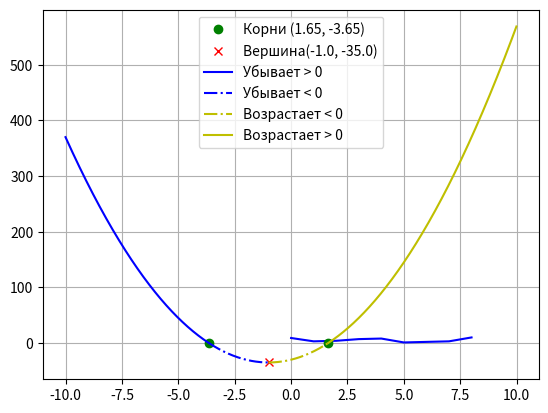

Source code (Python):
# -*- coding: utf-8 -*-
"""Untitled

Automatically generated by Colaboratory.

Original file is located at
    https://colab.research.google.com/<link-removed>

Дана функция f(x) = 5x^2 + 10x - 30

Определить корни

Найти интервалы, на которых функция возрастает

Найти интервалы, на которых функция убывает

Построить график

Вычислить вершину

Определить промежутки, на котором f > 0

Определить промежутки, на котором f < 0
"""

import matplotlib.pyplot as plt
import random
import numpy as np

f = lambda x: random.randint(1, 10)

points = list(map(f, range(1, 10)))

plt.plot(points, 'b-')

a, b, c = 5, 10, -30

x = np.arange(-10, 10, 0.01)

def func(a, b, c, x):
    return a * x ** 2 + b * x + c

def disc(a, b, c):
    return b **2 - 4 * a * c

print(disc(a, b, c))

def find_sqrt(a, b, c):
    d = disc(a, b, c)
    if d < 0:
        return ('Корней нет',)
    elif d == 0:
        x = -b / (2 * a)
        return (round(x, 2),)
    else:
        x1 = (-b + d ** 0.5) / (2 * a)
        x2 = (-b - d ** 0.5) / (2 * a)
        return (round(x1, 2), round(x2, 2),)

sqrt = find_sqrt(a, b, c)

min_y = min(func(a, b, c, x))

print(min_y)

c2 = c - min_y
min_x = find_sqrt(a, b, c2)
min_x = min_x[0]
print('Вершина графика: ', min_x, min_y)

grow_up_x = np.arange(min_x, 10, 0.01)
grow_down_x = np.arange(-10, min_x, 0.01)

pos_down = np.arange(-10, sqrt[1], 0.01)
neg_down = np.arange(sqrt[1], min_x, 0.01)
neg_up = np.arange(min_x, sqrt[0], 0.01)
pos_up = np.arange(sqrt[0], 10, 0.01)

# plt.plot(x, func(a, b, c, x), 'r-')

#корни
plt.plot(sqrt[0], 0, 'go', label = f'Корни ({sqrt[0]}, {sqrt[1]})')
plt.plot(sqrt[1], 0, 'go')

#вершина
plt.plot(min_x, min_y, 'rx', label = f'Вершина({min_x}, {min_y})')

#возрастание графика
# plt.plot(grow_up_x, func(a, b, c, grow_up_x), 'y-')

#убывание графика
# plt.plot(grow_down_x, func(a, b, c, grow_down_x), 'b-')

#pos_down
plt.rcParams['lines.linestyle'] = '-'
plt.plot(pos_down, func(a, b, c, pos_down), 'b', label = 'Убывает > 0')

#neg_down
plt.rcParams['lines.linestyle'] = '-.'
plt.plot(neg_down, func(a, b, c, neg_down), 'b', label = 'Убывает < 0')

#neg_up
plt.rcParams['lines.linestyle'] = '-.'
plt.plot(neg_up, func(a, b, c, neg_up), 'y', label = 'Возрастает < 0')

#pos_up
plt.rcParams['lines.linestyle'] = '-'
plt.plot(pos_up, func(a, b, c, pos_up), 'y', label = 'Возрастает > 0')
plt.legend()
plt.grid()